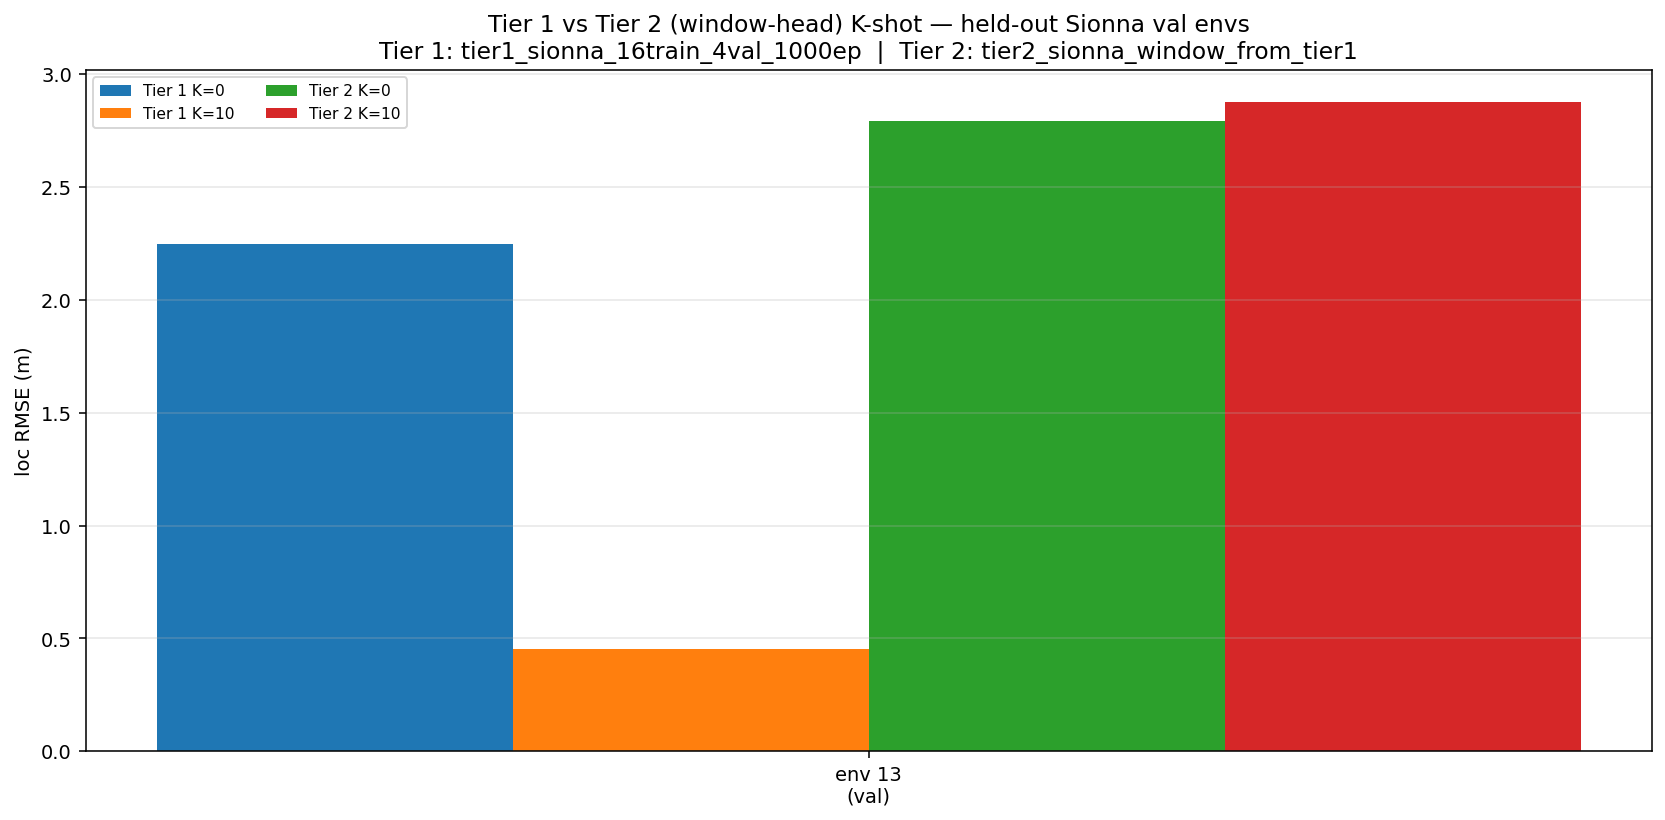

The table this chart was drawn from, first rows:
env_id, role, tier1_K0_rmse_m, tier1_K10_rmse_m, tier2_K0_rmse_m, tier2_K10_rmse_m, tier2_K0_mae_m, tier2_K0_median_m, tier2_K0_p90_m
13, val, 2.247, 0.4529, 2.79, 2.874, 2.615, 2.705, 3.786
